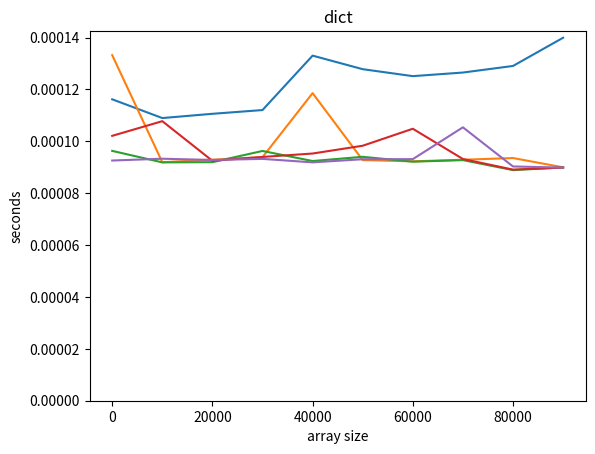

Python code for this plot:
import numpy as np
from timeit import repeat
from matplotlib import pyplot as plt
%matplotlib inline

def time_append_to_ndarray(count):
    # the function repeat does the same that the `%timeit` magic
    # but as a function; so we can plot it.
    return repeat('np.append(before, [0])',
                  f'import numpy as np; before=np.ndarray({count})',
                  number=10000)

def time_append_to_list(count):
    return repeat('before.append(0)',
                  f'before = [0] * {count}',
                  number=10000)

counts = np.arange(1, 100000, 10000)

def plot_time(function, counts, title=None):
    plt.plot(counts, list(map(function, counts)))
    plt.ylim(bottom=0) 
    plt.ylabel('seconds')
    plt.xlabel('array size')
    plt.title(title or function.__name__)

plot_time(time_append_to_list, counts)

plot_time(time_append_to_ndarray, counts)

def time_lookup_middle_element_in_list(count):
    before = [0] * count
    def totime():
        x = before[count // 2]
    return repeat(totime, number=10000)

def time_lookup_middle_element_in_ndarray(count):
    before = np.ndarray(count)
    def totime():
        x = before[count // 2]
    return repeat(totime, number=10000)


plot_time(time_lookup_middle_element_in_list, counts)

plot_time(time_lookup_middle_element_in_ndarray, counts)

x = list(range(5))
x

x[0:0] = [-1]
x

def time_insert_to_list(count):
    return repeat('before[0:0] = [0]',
                  f'before = [0] * {count}',number=10000)

plot_time(time_insert_to_list, counts)

from collections import deque

def time_insert_to_deque(count):
    return repeat('before.appendleft(0)', 
                  f'from collections import deque; before = deque([0] * {count})',
                  number=10000)

plot_time(time_insert_to_deque, counts)

def time_lookup_middle_element_in_deque(count):
    before = deque([0] * count)
    def totime():
        x = before[count // 2]
    return repeat(totime, number=10000)

plot_time(time_lookup_middle_element_in_deque, counts)

class evildict:
    def __init__(self, data):
        self.data = data
        
    def __getitem__(self, akey):
        for key, value in self.data:
            if key == akey:
                return value
        raise KeyError()

eric = [["Name", "Eric Idle"], ["Job", "Comedian"], ["Home", "London"]]

eric_evil = evildict(eric)

eric_evil["Job"]

eric_dict = dict(eric)

eric_evil["Job"]

x = ["Hello", "License", "Fish", "Eric", "Pet", "Halibut"]

sorted(x, key=lambda el: el.lower())

class sorteddict:
    def __init__(self, data):
        self.data = sorted(data, key = lambda x:x[0])
        self.keys = list(map(lambda x:x[0], self.data))
        
    def __getitem__(self,akey):
        from bisect import bisect_left
        loc = bisect_left(self.keys, akey)
        
        if loc != len(self.data):
            return self.data[loc][1]
        
        raise KeyError()

eric_sorted = sorteddict(eric)

eric_sorted["Job"]

def time_dict_generic(ttype, count, number=10000):
    from random import randrange
    keys = list(range(count))
    values = [0] * count
    data = ttype(list(zip(keys, values)))
    def totime():
        x = data[keys[count // 2]]
    return repeat(totime, number=10000)

time_dict = lambda count: time_dict_generic(dict, count)
time_sorted = lambda count: time_dict_generic(sorteddict, count)
time_evil = lambda count: time_dict_generic(evildict, count)

plot_time(time_sorted, counts, title='sorted')

counts = np.arange(1, 1000, 100)
plot_time(time_evil, counts, title='evil')

counts = np.arange(1, 100000, 10000)
plot_time(time_dict, counts, title='dict')